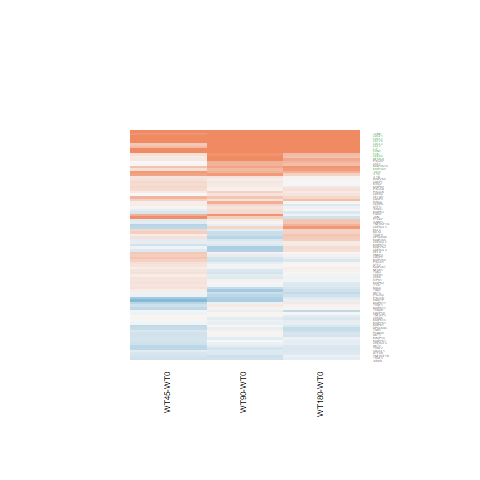

The table this chart was drawn from, first rows:
WT180-WT0.logFC, WT180-WT0.AveExpr, WT180-WT0.t, WT180-WT0.P.Value, WT180-WT0.adj.P.Val, WT180-WT0.B, WT45-WT0.logFC, WT45-WT0.AveExpr, WT45-WT0.t, WT45-WT0.P.Value, WT45-WT0.adj.P.Val, WT45-WT0.B, WT90-WT0.logFC, WT90-WT0.AveExpr, WT90-WT0.t, WT90-WT0.P.Value, WT90-WT0.adj.P.Val, WT90-WT0.B
-0.2888, -0.06319, -0.6845, 0.5001, 0.8537, -5.602, -0.0855, -0.06319, -0.2084, 0.8366, 0.9266, -5.495, -0.4008, -0.06319, -0.934, 0.3595, 0.6581, -5.252
-0.1781, 2.693, -0.7854, 0.4398, 0.8305, -6.218, -0.2243, 2.693, -0.9779, 0.3378, 0.6033, -5.685, -0.1799, 2.693, -0.7936, 0.4351, 0.7121, -6.036
-0.364, 2.462, -1.565, 0.1306, 0.5814, -5.302, -0.06376, 2.462, -0.285, 0.7781, 0.8969, -6.119, -0.3258, 2.462, -1.41, 0.1712, 0.4701, -5.354
-0.06014, 4.076, -0.2126, 0.8334, 0.9615, -6.646, 0.6649, 4.076, 2.509, 0.01921, 0.2394, -3.545, 0.8817, 4.076, 3.386, 0.002421, 0.09799, -1.798
0.5957, 0.3565, 1.359, 0.1866, 0.6455, -5.077, 0.002729, 0.3565, 0.005648, 0.9955, 0.9984, -5.514, 0.6112, 0.3565, 1.398, 0.1747, 0.4746, -4.89
-0.1315, 3.579, -0.6739, 0.5067, 0.8567, -6.476, -0.2533, 3.579, -1.276, 0.2141, 0.4903, -5.527, -0.005756, 3.579, -0.0299, 0.9764, 0.9909, -6.539
-0.2831, 4.978, -0.9751, 0.3392, 0.7719, -6.339, 0.948, 4.978, 3.45, 0.002063, 0.1735, -1.596, 0.3805, 4.978, 1.359, 0.1868, 0.4876, -5.762
0.3285, 3.544, 2.041, 0.05229, 0.4176, -4.748, 0.3692, 3.544, 2.296, 0.03063, 0.2603, -3.947, -0.3186, 3.544, -1.85, 0.07662, 0.3314, -4.847
-0.2822, 1.204, -1.125, 0.2714, 0.7205, -5.566, 0.09959, 1.204, 0.4237, 0.6755, 0.8351, -5.799, -0.555, 1.204, -2.1, 0.04635, 0.2714, -3.998
0.3326, -0.9225, 0.5821, 0.5659, 0.8807, -5.431, 0.7568, -0.9225, 1.393, 0.1762, 0.451, -4.58, 0.8444, -0.9225, 1.581, 0.1269, 0.4121, -4.463
0.04907, 5.944, 0.3375, 0.7387, 0.9352, -6.855, 0.2198, 5.944, 1.516, 0.1425, 0.4139, -5.425, -0.09321, 5.944, -0.6388, 0.5289, 0.7742, -6.521
0.1936, 5.922, 1.723, 0.09767, 0.5226, -5.467, 0.01007, 5.922, 0.08908, 0.9297, 0.9693, -6.527, 0.1926, 5.922, 1.714, 0.09923, 0.3691, -5.306
-0.3963, 3.848, -2.609, 0.01532, 0.245, -3.652, -0.03351, 3.848, -0.2279, 0.8217, 0.9202, -6.359, -0.09883, 3.848, -0.6705, 0.5089, 0.7611, -6.346
0.06556, 5.613, 0.3826, 0.7053, 0.9247, -6.821, 0.3857, 5.613, 2.269, 0.03244, 0.2647, -4.156, -0.1152, 5.613, -0.6687, 0.51, 0.7618, -6.481
0.02979, 5.507, 0.219, 0.8285, 0.961, -6.87, 0.2268, 5.507, 1.676, 0.1067, 0.3756, -5.174, -0.243, 5.507, -1.77, 0.08928, 0.3529, -5.193
2.829, -1.79, 4.425, 0.0001759, 0.01151, 0.4225, 2.748, -1.79, 4.243, 0.0002802, 0.0783, -0.6987, 2.752, -1.79, 4.269, 0.0002618, 0.02536, -0.2055
0.2338, 4.692, 1.516, 0.1425, 0.5926, -5.71, 0.243, 4.692, 1.574, 0.1284, 0.3989, -5.268, 0.06638, 4.692, 0.4268, 0.6733, 0.8562, -6.557
0.1493, 5.146, 0.8112, 0.4251, 0.8237, -6.537, 0.3147, 5.146, 1.718, 0.09852, 0.3666, -5.087, 0.09452, 5.146, 0.5124, 0.613, 0.8261, -6.554
2.772, -1.868, 3.559, 0.001575, 0.0581, -1.207, 0.8912, -1.868, 0.9535, 0.3497, 0.6135, -4.809, 3.122, -1.868, 4.161, 0.0003448, 0.03093, -0.2735
3.523, 0.2892, 6.125, 2.4102243792964e-06, 0.0003649, 4.241, 1.946, 0.2892, 2.95, 0.006949, 0.2024, -2.475, 2.827, 0.2892, 4.668, 9.45128072538166e-05, 0.01174, 0.9488
2.407, 1.976, 7.09, 2.36271711599297e-07, 6.47874865032562e-05, 6.961, 1.518, 1.976, 4.124, 0.0003791, 0.09396, 0.1239, 2.188, 1.976, 6.347, 1.39877210033327e-06, 0.0003566, 5.171
0.08281, 6.393, 0.7093, 0.4849, 0.8472, -6.67, 0.07531, 6.393, 0.6446, 0.5253, 0.7443, -6.342, -0.03105, 6.393, -0.2654, 0.7929, 0.9159, -6.706
0.6335, -1.44, 0.7839, 0.4407, 0.8306, -5.308, 0.8522, -1.44, 1.079, 0.2911, 0.5628, -4.849, 0.615, -1.44, 0.7598, 0.4547, 0.7266, -5.184
0.284, 5.338, 1.853, 0.07607, 0.4772, -5.22, 0.5844, 5.338, 3.849, 0.0007609, 0.1223, -0.6574, 0.4457, 5.338, 2.926, 0.007348, 0.1436, -2.947
-0.2036, 6.493, -1.097, 0.2833, 0.7301, -6.321, 0.3465, 6.493, 1.882, 0.07185, 0.3286, -4.876, -0.2687, 6.493, -1.447, 0.1608, 0.4551, -5.714
-0.04902, 6.266, -0.4312, 0.6701, 0.9135, -6.826, 0.1928, 6.266, 1.702, 0.1015, 0.37, -5.157, 0.05167, 6.266, 0.4554, 0.6529, 0.8462, -6.635
-0.0692, 4.884, -0.4233, 0.6758, 0.9153, -6.754, 0.1766, 4.884, 1.092, 0.2857, 0.5586, -5.892, -0.1871, 4.884, -1.138, 0.2664, 0.5732, -6.013
1.381, 5.536, 5.745, 6.17835415681565e-06, 0.0007741, 3.802, 1.716, 5.536, 7.191, 1.86807714523365e-07, 0.0002468, 7.325, 1.624, 5.536, 6.796, 4.7370757759876e-07, 0.0001388, 6.412
-0.1938, 4.624, -0.9232, 0.365, 0.7895, -6.399, -0.134, 4.624, -0.6396, 0.5284, 0.7456, -6.253, -0.1865, 4.624, -0.8895, 0.3825, 0.6742, -6.251
-0.2044, 7.067, -1.873, 0.07317, 0.4711, -5.25, 0.03694, 7.067, 0.339, 0.7375, 0.8724, -6.509, -0.1396, 7.067, -1.28, 0.2127, 0.5171, -5.944
0.1195, 6.241, 0.8831, 0.3858, 0.8004, -6.526, -0.1126, 6.241, -0.8277, 0.4159, 0.664, -6.199, -0.15, 6.241, -1.103, 0.281, 0.5877, -6.126
0.0218, 5.94, 0.1388, 0.8907, 0.9752, -6.903, 0.1852, 5.94, 1.183, 0.2482, 0.5235, -5.849, -0.03657, 5.94, -0.2326, 0.818, 0.9284, -6.702
0.4044, 1.291, 1.636, 0.1147, 0.5567, -4.973, 0.2103, 1.291, 0.8204, 0.42, 0.6674, -5.535, -0.4225, 1.291, -1.476, 0.1528, 0.4442, -4.922
-0.02872, 4.174, -0.1834, 0.856, 0.9672, -6.764, -0.07075, 4.174, -0.4491, 0.6574, 0.824, -6.302, 0.03971, 4.174, 0.255, 0.8008, 0.9195, -6.573
-0.2287, 6.181, -1.441, 0.1624, 0.6154, -5.891, 0.1965, 6.181, 1.248, 0.224, 0.501, -5.783, -0.3365, 6.181, -2.116, 0.04485, 0.2687, -4.628
-0.1458, 1.815, -0.464, 0.6468, 0.9066, -6.2, 0.01275, 1.815, 0.04142, 0.9673, 0.9864, -5.966, 0.03923, 1.815, 0.1287, 0.8986, 0.9648, -6.152
0.3802, 5.756, 2.442, 0.02226, 0.2865, -4.166, -0.1341, 5.756, -0.8489, 0.4042, 0.6551, -6.163, -0.2269, 5.756, -1.434, 0.1643, 0.4595, -5.702
-0.1801, 5.979, -1.378, 0.1807, 0.6387, -5.968, 0.1696, 5.979, 1.308, 0.2033, 0.4792, -5.703, -0.04361, 5.979, -0.3349, 0.7406, 0.8894, -6.675
-0.1231, 4.522, -0.7372, 0.4681, 0.8405, -6.551, -0.2855, 4.522, -1.688, 0.1043, 0.3731, -5.077, -0.2617, 4.522, -1.554, 0.1333, 0.4185, -5.461
0.1272, 5.649, 0.8201, 0.4201, 0.8212, -6.554, 0.1181, 5.649, 0.7604, 0.4544, 0.6942, -6.231, 0.3404, 5.649, 2.208, 0.03697, 0.2501, -4.445
0.1472, -1.409, 0.2369, 0.8147, 0.958, -5.587, -0.4197, -1.409, -0.6196, 0.5413, 0.7546, -5.096, -0.08496, -1.409, -0.1324, 0.8958, 0.9633, -5.423
-0.1593, 4.9, -0.7442, 0.4639, 0.8392, -6.574, -0.5677, 4.9, -2.585, 0.01617, 0.2328, -3.469, -0.4847, 4.9, -2.225, 0.03567, 0.2467, -4.355
-0.1979, 5.884, -1.096, 0.2838, 0.7304, -6.307, -0.3984, 5.884, -2.192, 0.03826, 0.2758, -4.302, -0.15, 5.884, -0.8318, 0.4136, 0.6975, -6.381
0.8905, 4.069, 6.654, 6.65155986882242e-07, 0.0001362, 6.052, 0.4834, 4.069, 3.5, 0.001823, 0.1688, -1.382, 0.7384, 4.069, 5.466, 1.24492714615209e-05, 0.002548, 3.268
-0.01977, 5.448, -0.1465, 0.8848, 0.9739, -6.875, 0.247, 5.448, 1.844, 0.07739, 0.3363, -4.901, 0.1188, 5.448, 0.8845, 0.3851, 0.6757, -6.315
-0.03294, 5.72, -0.1903, 0.8506, 0.9663, -6.884, 0.1015, 5.72, 0.5883, 0.5618, 0.7666, -6.357, -0.1334, 5.72, -0.7685, 0.4496, 0.7225, -6.419
0.04758, 5.133, 0.3691, 0.7153, 0.9273, -6.795, 0.206, 5.133, 1.606, 0.1211, 0.3902, -5.25, 0.1071, 5.133, 0.8329, 0.413, 0.697, -6.335
0.6086, 0.1534, 1.416, 0.1695, 0.6239, -5.001, -0.4567, 0.1534, -0.893, 0.3807, 0.6387, -5.112, -0.0932, 0.1534, -0.1948, 0.8472, 0.9421, -5.651
-0.2, 6.676, -1.09, 0.2865, 0.7314, -6.334, -0.3931, 6.676, -2.134, 0.04318, 0.2845, -4.429, 0.01951, 6.676, 0.1067, 0.9159, 0.9712, -6.748
0.2284, 4.608, 1.238, 0.2276, 0.6852, -6.075, -0.1884, 4.608, -0.9945, 0.3298, 0.5964, -5.949, -0.4984, 4.608, -2.577, 0.01648, 0.193, -3.617
-0.1821, 6.515, -1.003, 0.3258, 0.7642, -6.42, -0.2329, 6.515, -1.281, 0.2124, 0.4881, -5.744, 0.2726, 6.515, 1.512, 0.1435, 0.4321, -5.631
0.5121, 2.855, 1.952, 0.06259, 0.4479, -4.77, 0.352, 2.855, 1.312, 0.2017, 0.478, -5.356, 0.1829, 2.855, 0.6708, 0.5087, 0.761, -6.132
-0.01538, 6.765, -0.08697, 0.9314, 0.9843, -6.931, 0.2862, 6.765, 1.624, 0.1173, 0.3872, -5.288, 0.1708, 6.765, 0.9683, 0.3425, 0.6434, -6.283
0.4461, 5.978, 2.555, 0.01731, 0.2585, -3.94, -0.1413, 5.978, -0.797, 0.4332, 0.6771, -6.209, 0.03444, 5.978, 0.1955, 0.8466, 0.942, -6.707
-0.02885, 7.182, -0.1765, 0.8614, 0.9682, -6.924, 0.4296, 7.182, 2.629, 0.01463, 0.2311, -3.47, 0.06045, 7.182, 0.37, 0.7146, 0.8758, -6.689
-0.3136, 7.609, -1.751, 0.09259, 0.5128, -5.452, -0.2114, 7.609, -1.18, 0.2493, 0.5242, -5.876, 0.06264, 7.609, 0.3491, 0.73, 0.8842, -6.694
-0.2517, 6.389, -1.585, 0.1259, 0.5749, -5.692, -0.27, 6.389, -1.699, 0.1022, 0.371, -5.161, -0.03066, 6.389, -0.1939, 0.8479, 0.9425, -6.728
0.4978, 6.028, 3.421, 0.002219, 0.07262, -1.998, 0.1238, 6.028, 0.8421, 0.408, 0.6581, -6.17, 1.009, 6.028, 6.996, 2.94677523871853e-07, 9.61192251697118e-05, 6.859
3.698, 4.676, 12.88, 2.47693464729661e-12, 8.99932280729041e-09, 17.85, 4.324, 4.676, 15.2, 6.85807613483934e-14, 8.79779547844335e-10, 19.46, 3.098, 4.676, 10.63, 1.31471650110811e-10, 1.73697953732765e-07, 13.93
0.4743, 2.155, 1.835, 0.0788, 0.4846, -4.861, 0.1011, 2.155, 0.3697, 0.7148, 0.8586, -5.975, -0.3195, 2.155, -1.101, 0.2817, 0.5884, -5.582
... 31 more rows
